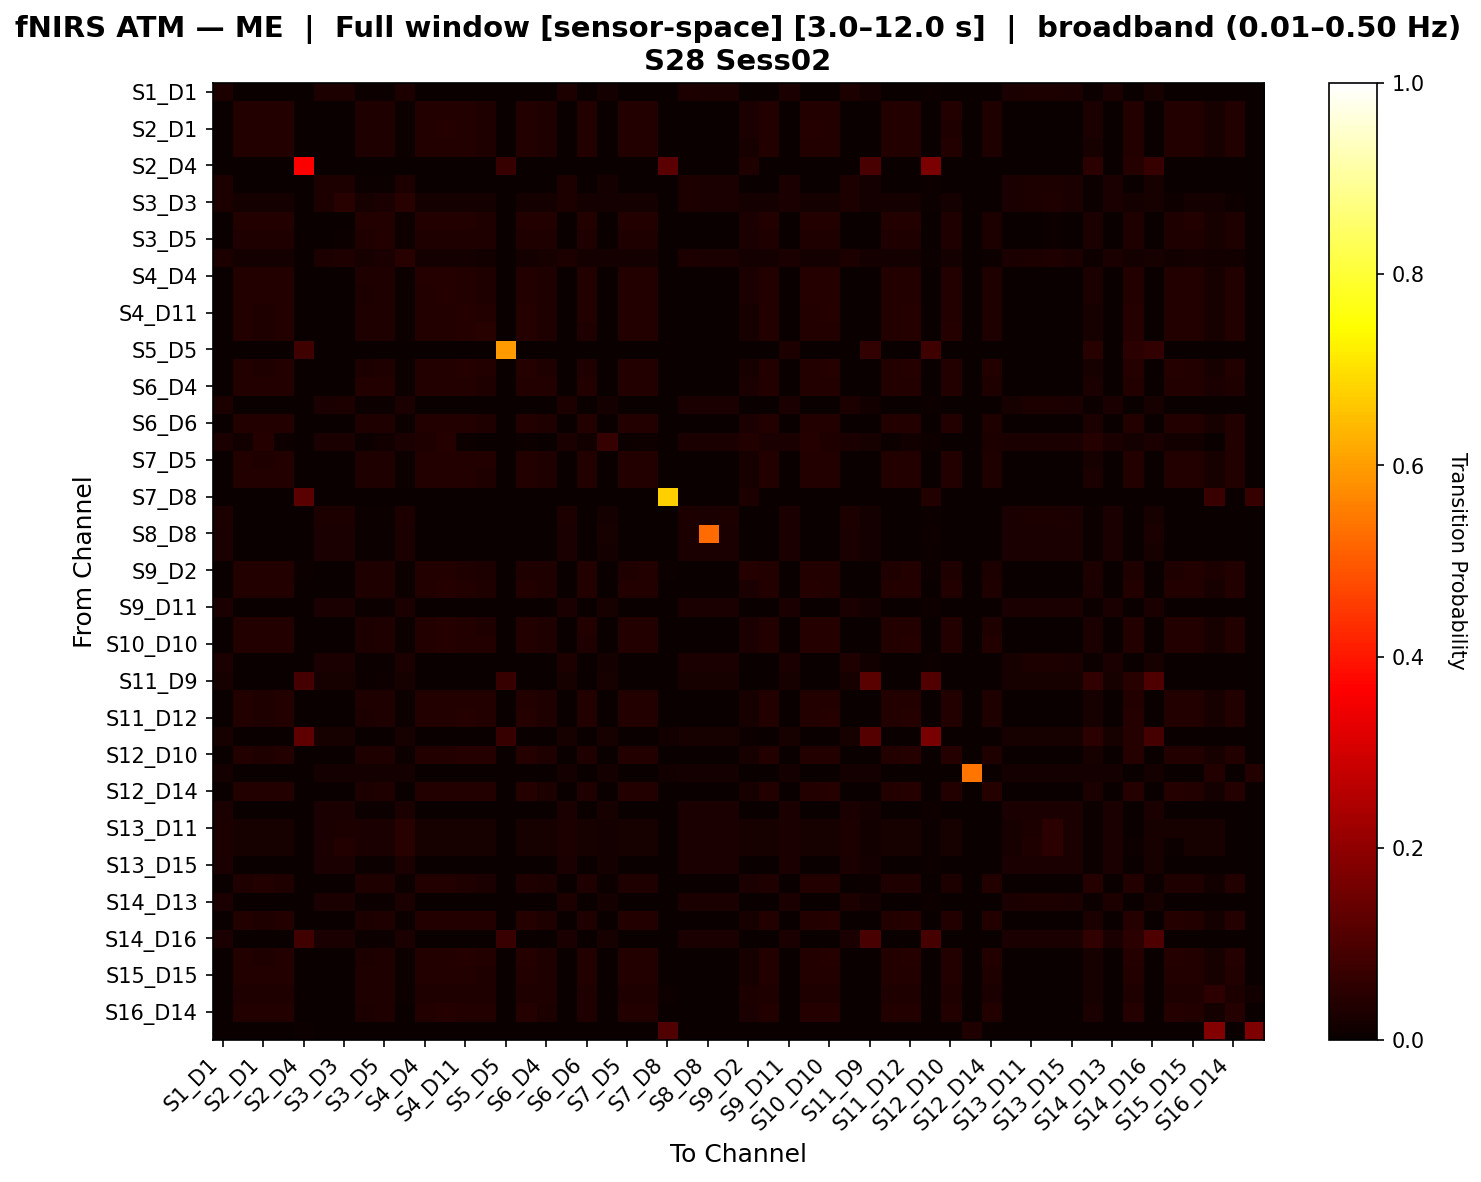

Source data for this figure (header and first rows):
, S1_D1 hbo, S1_D3 hbo, S2_D1 hbo, S2_D2 hbo, S2_D4 hbo, S3_D1 hbo, S3_D3 hbo, S3_D4 hbo, S3_D5 hbo, S4_D2 hbo, S4_D4 hbo, S4_D6 hbo, S4_D11 hbo, S5_D3 hbo, S5_D5 hbo, S5_D7 hbo, S6_D4 hbo, S6_D5 hbo, S6_D6 hbo, S6_D8 hbo, S7_D5 hbo, S7_D7 hbo, S7_D8 hbo
S1_D1 hbo, 0.02812, 0.0005624, 0.0005624, 0.0005624, 0.0, 0.02812, 0.02812, 0.004499, 0.006187, 0.02812, 0.0005624, 0.0005624, 0.0005624, 0.0005624, 0.0, 0.0005624, 0.001125, 0.02812, 0.0005624, 0.018, 0.0005624, 0.0005624, 0.0
S1_D3 hbo, 0.0, 0.03826, 0.03583, 0.03794, 0.0, 0.0, 0.001407, 0.03198, 0.03392, 0.005627, 0.03826, 0.0386, 0.03798, 0.03454, 0.0, 0.03798, 0.03333, 0.0, 0.03672, 0.0009378, 0.03798, 0.0376, 0.0
S2_D1 hbo, 0.0, 0.03739, 0.03881, 0.03694, 0.0, 0.0, 0.001354, 0.033, 0.03497, 0.005417, 0.03889, 0.03919, 0.03664, 0.03333, 0.0, 0.03664, 0.03445, 0.0, 0.03709, 0.002859, 0.03664, 0.03694, 0.0
S2_D2 hbo, 0.0, 0.03808, 0.03566, 0.03808, 0.0, 0.0, 0.001429, 0.03224, 0.0342, 0.005714, 0.03808, 0.03842, 0.03827, 0.03477, 0.0, 0.03827, 0.03359, 0.0, 0.03669, 0.0004762, 0.03827, 0.03773, 0.0
S2_D4 hbo, 0.0, 0.0, 0.0, 0.0, 0.3594, 0.0, 0.0, 0.0, 0.0, 0.0, 0.0, 0.0, 0.0, 0.0, 0.06771, 0.0, 0.0, 0.0, 0.0, 0.0, 0.0, 0.0, 0.1223
S3_D1 hbo, 0.02781, 0.0005675, 0.0005675, 0.0005675, 0.0, 0.02781, 0.02781, 0.00454, 0.006243, 0.02781, 0.0005675, 0.0005675, 0.0005675, 0.0005675, 0.0, 0.0005675, 0.001135, 0.02781, 0.0005675, 0.01816, 0.0005675, 0.0005675, 0.0
S3_D3 hbo, 0.02812, 0.01893, 0.01893, 0.01893, 0.0, 0.02812, 0.04445, 0.02287, 0.02455, 0.04649, 0.01893, 0.01893, 0.01893, 0.01893, 0.0, 0.01893, 0.01949, 0.02812, 0.01893, 0.018, 0.01893, 0.01893, 0.0
S3_D4 hbo, 0.002149, 0.03556, 0.03556, 0.03556, 0.0, 0.002149, 0.003754, 0.03717, 0.03771, 0.008212, 0.03556, 0.03556, 0.03556, 0.03288, 0.0, 0.03556, 0.03574, 0.002149, 0.03556, 0.002149, 0.03556, 0.03556, 0.0
S3_D5 hbo, 0.002988, 0.03513, 0.03513, 0.03513, 0.0, 0.002988, 0.004491, 0.03513, 0.03762, 0.008998, 0.03513, 0.03513, 0.03513, 0.03146, 0.0, 0.03513, 0.03446, 0.002988, 0.03513, 0.003155, 0.03513, 0.03513, 0.0
S4_D2 hbo, 0.02781, 0.01942, 0.01942, 0.01942, 0.0, 0.02781, 0.03252, 0.02339, 0.02509, 0.04561, 0.01942, 0.01942, 0.01942, 0.01418, 0.0, 0.01942, 0.01998, 0.02781, 0.01942, 0.01816, 0.01942, 0.01942, 0.0
S4_D4 hbo, 0.0, 0.0378, 0.03674, 0.03734, 0.0, 0.0, 0.001362, 0.03146, 0.03336, 0.005448, 0.03916, 0.0395, 0.03739, 0.03406, 0.0, 0.03739, 0.0328, 0.0, 0.03611, 0.002421, 0.03739, 0.037, 0.0
S4_D6 hbo, 0.0, 0.03698, 0.03659, 0.03652, 0.0, 0.0, 0.001352, 0.03079, 0.03265, 0.005409, 0.03848, 0.04026, 0.03789, 0.03459, 0.0, 0.03789, 0.03209, 0.0, 0.03534, 0.003005, 0.03756, 0.03619, 0.0
S4_D11 hbo, 0.0, 0.03658, 0.03434, 0.03658, 0.0, 0.0, 0.001448, 0.03129, 0.03305, 0.005792, 0.03658, 0.03786, 0.0401, 0.03704, 0.0, 0.04042, 0.03257, 0.0, 0.0353, 0.0001609, 0.03786, 0.03626, 0.0
S5_D3 hbo, 0.0, 0.03608, 0.03386, 0.03608, 0.0, 0.0, 0.001766, 0.03154, 0.03237, 0.005102, 0.03608, 0.03735, 0.03957, 0.04327, 0.0, 0.04052, 0.03249, 0.0, 0.03481, 0.0, 0.03735, 0.03576, 0.0
S5_D5 hbo, 0.0, 0.0, 0.0, 0.0, 0.08025, 0.0, 0.0, 0.0, 0.0, 0.0, 0.0, 0.0, 0.0, 0.0, 0.594, 0.0, 0.0, 0.0, 0.0, 0.0, 0.0, 0.0, 0.0
S5_D7 hbo, 0.0, 0.03642, 0.0342, 0.03642, 0.0, 0.0, 0.001448, 0.03116, 0.03292, 0.005792, 0.03642, 0.03769, 0.03991, 0.03748, 0.0, 0.04086, 0.03243, 0.0, 0.03515, 0.0001609, 0.03769, 0.0361, 0.0
S6_D4 hbo, 0.0, 0.03745, 0.03708, 0.03745, 0.0, 0.0, 0.001576, 0.0356, 0.0367, 0.006305, 0.03745, 0.03745, 0.03745, 0.03447, 0.0, 0.03745, 0.0369, 0.0, 0.03745, 0.0, 0.03745, 0.03745, 0.0
S6_D5 hbo, 0.02778, 0.0005447, 0.0005447, 0.0005447, 0.0, 0.02723, 0.02778, 0.004357, 0.005991, 0.02723, 0.0005447, 0.0005447, 0.0005447, 0.0005447, 0.0, 0.0005447, 0.001089, 0.03105, 0.0005447, 0.01743, 0.0005447, 0.0005447, 0.0
S6_D6 hbo, 0.0, 0.03807, 0.03661, 0.03807, 0.0, 0.0, 0.00142, 0.03299, 0.03498, 0.00568, 0.03807, 0.03807, 0.03775, 0.03428, 0.0, 0.03775, 0.0344, 0.0, 0.0377, 0.0006311, 0.03775, 0.03807, 0.0
S6_D8 hbo, 0.02472, 0.0155, 0.0394, 0.009989, 0.0, 0.02472, 0.02472, 0.00638, 0.01429, 0.02472, 0.03389, 0.04124, 0.006312, 0.0007974, 0.0, 0.006312, 0.001595, 0.02472, 0.01183, 0.06516, 0.006312, 0.009989, 0.0
S7_D5 hbo, 0.0, 0.03733, 0.03499, 0.03733, 0.0, 0.0, 0.001448, 0.0319, 0.0337, 0.005792, 0.03733, 0.03866, 0.039, 0.03562, 0.0, 0.039, 0.03322, 0.0, 0.03599, 0.0001609, 0.03866, 0.037, 0.0
S7_D7 hbo, 0.0, 0.03829, 0.03584, 0.03829, 0.0, 0.0, 0.001429, 0.03241, 0.03438, 0.005714, 0.03829, 0.03829, 0.03813, 0.03464, 0.0, 0.03813, 0.03378, 0.0, 0.03689, 0.0004762, 0.03813, 0.03794, 0.0
S7_D8 hbo, 0.0, 0.0, 0.0, 0.0, 0.1202, 0.0, 0.0, 0.0, 0.0, 0.0, 0.0, 0.0, 0.0, 0.0, 0.0, 0.0, 0.0, 0.0, 0.0, 0.0, 0.0, 0.0, 0.6731
S8_D6 hbo, 0.02752, 0.0005734, 0.0005734, 0.0005734, 0.0, 0.02752, 0.02752, 0.004587, 0.006307, 0.02752, 0.0005734, 0.0005734, 0.0005734, 0.0005734, 0.0, 0.0005734, 0.001147, 0.02752, 0.0005734, 0.01835, 0.0005734, 0.0005734, 0.0
S8_D8 hbo, 0.02635, 0.0006127, 0.0006127, 0.0006127, 0.0, 0.02635, 0.02635, 0.004902, 0.00674, 0.02635, 0.0006127, 0.0006127, 0.0006127, 0.0006127, 0.0, 0.0006127, 0.001225, 0.02635, 0.0006127, 0.01961, 0.0006127, 0.0006127, 0.0
S8_D15 hbo, 0.02726, 0.00058, 0.00058, 0.00058, 0.0, 0.02726, 0.02726, 0.00464, 0.006381, 0.02726, 0.00058, 0.00058, 0.00058, 0.00058, 0.0, 0.00058, 0.00116, 0.02726, 0.00058, 0.01856, 0.00058, 0.00058, 0.0
S9_D2 hbo, 0.0, 0.03571, 0.03766, 0.03518, 0.004505, 0.0, 0.001596, 0.03359, 0.03483, 0.006385, 0.03749, 0.03766, 0.03483, 0.03075, 0.0, 0.03483, 0.03394, 0.0, 0.03536, 0.003193, 0.03483, 0.03518, 0.004505
S9_D9 hbo, 0.0, 0.03779, 0.03588, 0.03733, 0.0, 0.0, 0.00139, 0.03147, 0.03338, 0.005559, 0.03795, 0.03943, 0.03804, 0.03464, 0.0, 0.03804, 0.03279, 0.0, 0.03613, 0.001699, 0.03804, 0.03699, 0.0
S9_D11 hbo, 0.02625, 0.0006105, 0.0006105, 0.0006105, 0.0, 0.02625, 0.02625, 0.004884, 0.006716, 0.02625, 0.0006105, 0.0006105, 0.0006105, 0.0006105, 0.001221, 0.0006105, 0.001221, 0.02625, 0.0006105, 0.01954, 0.0006105, 0.0006105, 0.0
S10_D9 hbo, 0.0, 0.037, 0.03647, 0.03655, 0.0, 0.0, 0.001354, 0.03081, 0.03268, 0.005417, 0.03851, 0.04014, 0.03792, 0.03461, 0.0, 0.03792, 0.03211, 0.0, 0.03537, 0.002859, 0.03759, 0.03622, 0.0
S10_D10 hbo, 0.0, 0.03658, 0.03553, 0.03613, 0.0, 0.0, 0.001366, 0.03047, 0.03233, 0.005463, 0.0378, 0.03909, 0.03905, 0.03571, 0.0, 0.03905, 0.03174, 0.0, 0.03499, 0.002276, 0.03711, 0.0358, 0.0
S10_D12 hbo, 0.02711, 0.0005423, 0.0005423, 0.0005423, 0.0, 0.02711, 0.02711, 0.004338, 0.005965, 0.02711, 0.0005423, 0.0005423, 0.0005423, 0.0005423, 0.0, 0.0005423, 0.001085, 0.03037, 0.0005423, 0.01735, 0.0005423, 0.0005423, 0.0
S11_D9 hbo, 0.02304, 0.0008532, 0.0008532, 0.0008532, 0.08949, 0.02304, 0.02304, 0.006826, 0.009386, 0.02304, 0.0008532, 0.0008532, 0.0008532, 0.0008532, 0.06818, 0.0008532, 0.001706, 0.02304, 0.0008532, 0.02304, 0.0008532, 0.0008532, 0.0
S11_D11 hbo, 0.0, 0.03731, 0.03498, 0.03731, 0.0, 0.0, 0.001459, 0.03203, 0.03367, 0.005837, 0.03731, 0.03865, 0.03898, 0.03574, 0.0, 0.03898, 0.03336, 0.0, 0.03598, 0.0, 0.03865, 0.03698, 0.0
S11_D12 hbo, 0.0, 0.03676, 0.03452, 0.03676, 0.0, 0.0, 0.00142, 0.03103, 0.03293, 0.00568, 0.03676, 0.03805, 0.03998, 0.03651, 0.0, 0.03998, 0.03231, 0.0, 0.03548, 0.0006311, 0.03773, 0.03644, 0.0
S11_D13 hbo, 0.02077, 0.0, 0.0, 0.0, 0.126, 0.02077, 0.02077, 0.0, 0.0, 0.02077, 0.0, 0.0, 0.0, 0.0, 0.06842, 0.0, 0.0, 0.02077, 0.0, 0.02077, 0.0, 0.0, 0.01278
S12_D10 hbo, 0.0, 0.03614, 0.03392, 0.03614, 0.0, 0.0, 0.001619, 0.03171, 0.03253, 0.004856, 0.03614, 0.03741, 0.03963, 0.04148, 0.0, 0.04058, 0.03266, 0.0, 0.03487, 0.0, 0.03741, 0.03583, 0.0
S12_D12 hbo, 0.01786, 0.0, 0.0, 0.0, 0.0, 0.01786, 0.01786, 0.01786, 0.01786, 0.01786, 0.0, 0.0, 0.0, 0.0, 0.0, 0.0, 0.0, 0.01786, 0.0, 0.01786, 0.0, 0.0, 0.0119
S12_D14 hbo, 0.0, 0.03639, 0.03542, 0.03576, 0.0, 0.0, 0.0, 0.02926, 0.03156, 0.002082, 0.03764, 0.03891, 0.03884, 0.03541, 0.0, 0.03979, 0.03063, 0.0, 0.0347, 0.002707, 0.03662, 0.03545, 0.0
S13_D6 hbo, 0.02622, 0.0006242, 0.0006242, 0.0006242, 0.0, 0.02622, 0.02622, 0.004994, 0.006866, 0.02622, 0.0006242, 0.0006242, 0.0006242, 0.0006242, 0.0, 0.0006242, 0.001248, 0.02622, 0.0006242, 0.01998, 0.0006242, 0.0006242, 0.0
S13_D11 hbo, 0.02778, 0.01978, 0.01978, 0.01978, 0.0, 0.02723, 0.02778, 0.02359, 0.02522, 0.04646, 0.01978, 0.01978, 0.01978, 0.01978, 0.0, 0.01978, 0.02032, 0.03105, 0.01978, 0.01743, 0.01978, 0.01978, 0.0
S13_D13 hbo, 0.02778, 0.01971, 0.01971, 0.01971, 0.0, 0.02723, 0.03576, 0.02353, 0.02516, 0.0464, 0.01971, 0.01971, 0.01971, 0.01971, 0.0, 0.01971, 0.02026, 0.03105, 0.01971, 0.01743, 0.01971, 0.01971, 0.0
S13_D15 hbo, 0.02675, 0.0005945, 0.0005945, 0.0005945, 0.0, 0.02675, 0.02675, 0.004756, 0.00654, 0.02675, 0.0005945, 0.0005945, 0.0005945, 0.0005945, 0.0, 0.0005945, 0.001189, 0.02675, 0.0005945, 0.01902, 0.0005945, 0.0005945, 0.0
S14_D12 hbo, 0.003371, 0.0339, 0.03613, 0.03306, 0.002515, 0.003371, 0.003371, 0.03205, 0.03503, 0.006166, 0.03613, 0.03613, 0.0325, 0.02607, 0.002515, 0.0325, 0.03036, 0.003371, 0.03334, 0.007563, 0.0325, 0.03306, 0.0
S14_D13 hbo, 0.02572, 0.0005981, 0.0005981, 0.0005981, 0.0, 0.02572, 0.02572, 0.004785, 0.006579, 0.02572, 0.0005981, 0.0005981, 0.0005981, 0.0005981, 0.0, 0.0005981, 0.001196, 0.02751, 0.0005981, 0.01914, 0.0005981, 0.0005981, 0.0
S14_D14 hbo, 0.0, 0.03632, 0.03426, 0.03584, 0.001291, 0.0, 0.00113, 0.03008, 0.03201, 0.00468, 0.03648, 0.03775, 0.039, 0.0364, 0.001291, 0.03995, 0.03136, 0.0, 0.03473, 0.001291, 0.03678, 0.03552, 0.0
S14_D16 hbo, 0.02568, 0.0006757, 0.0006757, 0.0006757, 0.08434, 0.02568, 0.02568, 0.005405, 0.007432, 0.02568, 0.0006757, 0.0006757, 0.0006757, 0.0006757, 0.07229, 0.0006757, 0.001351, 0.02568, 0.0006757, 0.02162, 0.0006757, 0.0006757, 0.0
S15_D13 hbo, 0.0, 0.03654, 0.03432, 0.03654, 0.0, 0.0, 0.0003441, 0.03061, 0.03262, 0.004474, 0.03654, 0.0378, 0.03968, 0.03685, 0.0, 0.04063, 0.03191, 0.0, 0.03527, 0.0006882, 0.03746, 0.03622, 0.0
S15_D15 hbo, 0.0, 0.03774, 0.03536, 0.03774, 0.0, 0.0, 0.00142, 0.03182, 0.03376, 0.00568, 0.03774, 0.03875, 0.03844, 0.03497, 0.0, 0.03844, 0.03315, 0.0, 0.03638, 0.0006311, 0.03844, 0.0374, 0.0
S15_D16 hbo, 0.0, 0.03483, 0.03483, 0.03483, 0.001088, 0.0, 0.002346, 0.03483, 0.03483, 0.006778, 0.03483, 0.03483, 0.03483, 0.03483, 0.0, 0.03483, 0.03483, 0.0, 0.03483, 0.0, 0.03483, 0.03483, 0.009249
S16_D14 hbo, 0.0, 0.03608, 0.03573, 0.03557, 0.0, 0.0, 0.0005085, 0.02969, 0.03168, 0.003729, 0.03778, 0.03921, 0.03872, 0.03594, 0.0, 0.03967, 0.03098, 0.0, 0.03448, 0.003051, 0.0365, 0.03526, 0.0
S16_D16 hbo, 0.0, 0.0, 0.0, 0.0, 0.006667, 0.0, 0.0, 0.0, 0.0, 0.0, 0.0, 0.0, 0.0, 0.0, 0.0, 0.0, 0.0, 0.0, 0.0, 0.0, 0.0, 0.0, 0.1067
